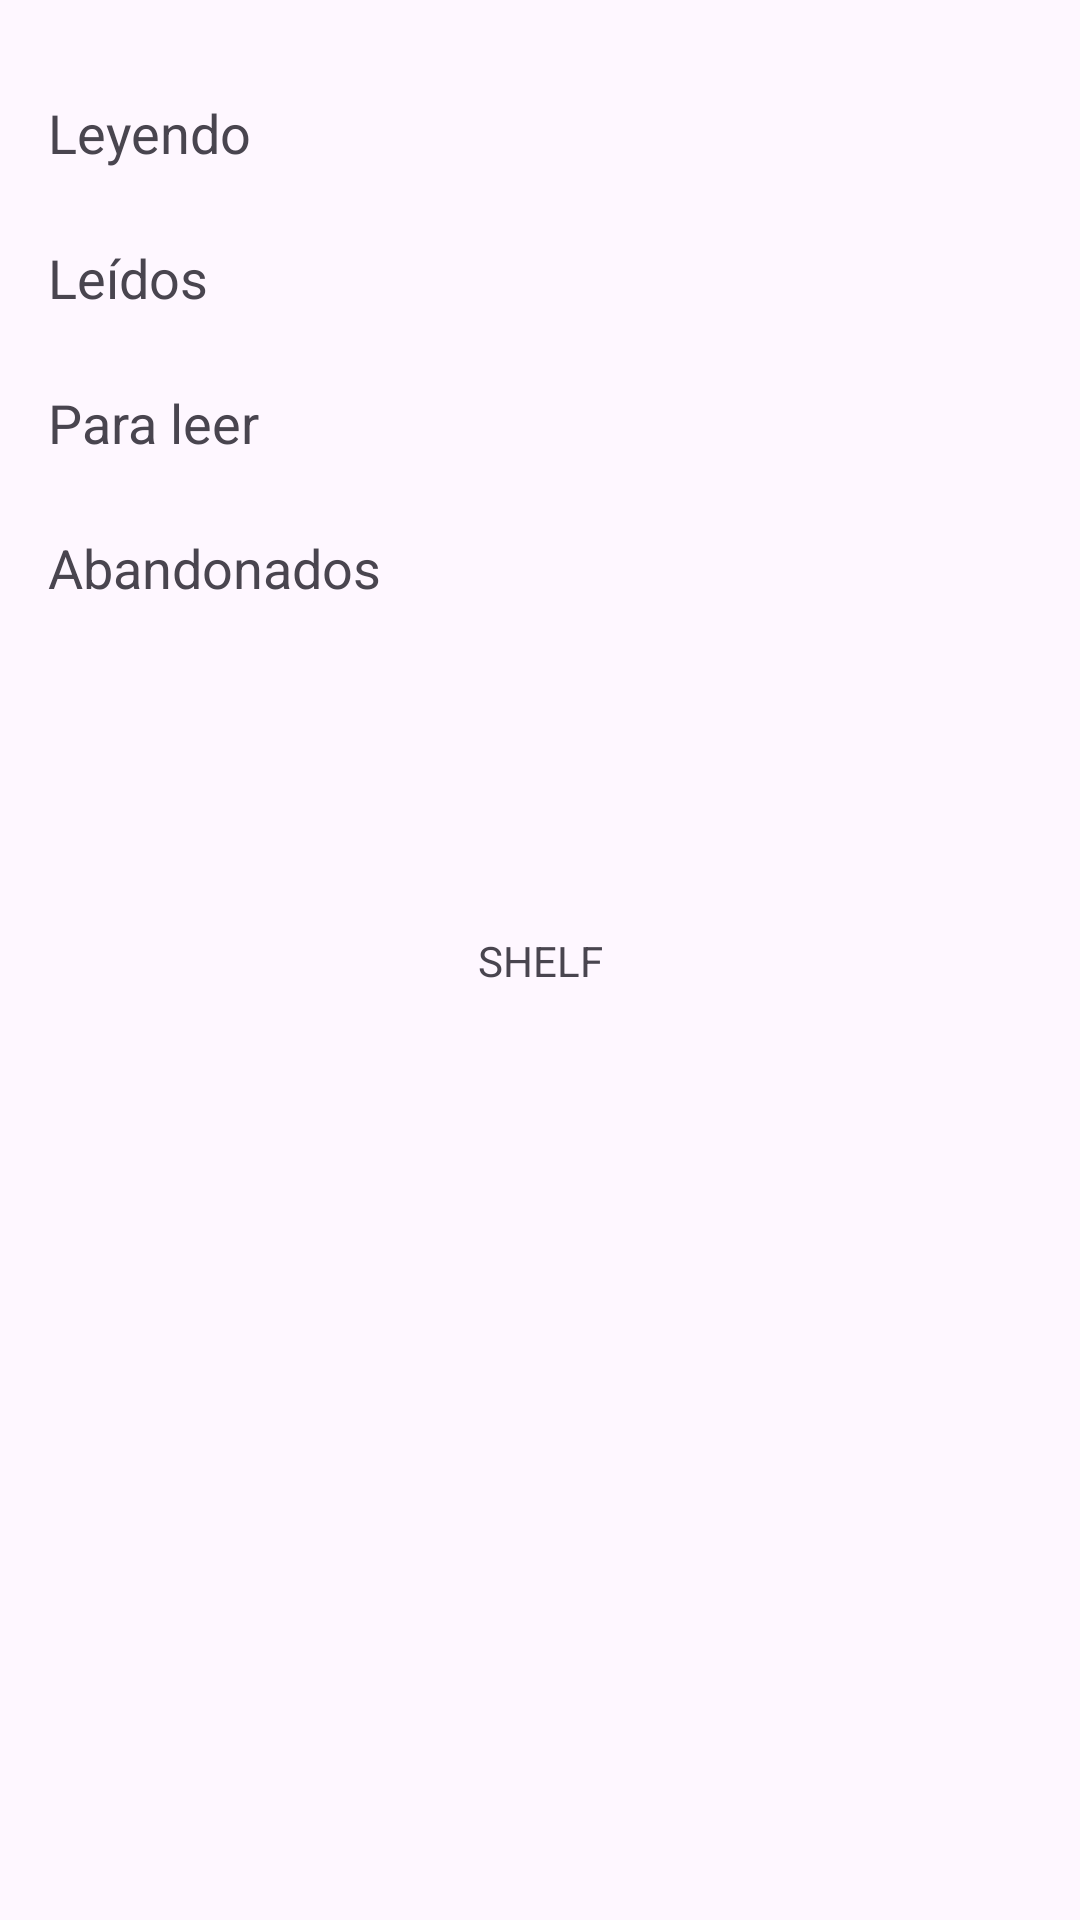

Produce the Android XML layout that renders to this screen, including the resource entries it uses.
<!-- AndroidManifest.xml: application theme Theme.BookshelfApp -->
<!-- res/layout/fragment_main_shelf.xml -->
<?xml version="1.0" encoding="utf-8"?>
<androidx.constraintlayout.widget.ConstraintLayout xmlns:android="http://schemas.android.com/apk/res/android"
                                                   xmlns:tools="http://schemas.android.com/tools"
                                                   android:layout_width="match_parent"
                                                   android:layout_height="match_parent"
                                                   xmlns:app="http://schemas.android.com/apk/res-auto"
><TextView
android:text="SHELF"
android:layout_width="wrap_content"
android:layout_height="wrap_content" android:id="@+id/textView2"
app:layout_constraintTop_toTopOf="parent" app:layout_constraintStart_toStartOf="parent"
app:layout_constraintBottom_toBottomOf="parent" app:layout_constraintEnd_toEndOf="parent"/>

    <ScrollView xmlns:android="http://schemas.android.com/apk/res/android"
                xmlns:app="http://schemas.android.com/apk/res-auto"
                xmlns:tools="http://schemas.android.com/tools"
                android:id="@+id/main"
                android:layout_width="match_parent"
                android:layout_height="match_parent"
                tools:context=".MyBookshelfActivity">

        <LinearLayout
                android:layout_width="match_parent"
                android:layout_height="wrap_content"
                android:orientation="vertical"
                android:padding="16dp">









            <TextView
                    android:layout_width="match_parent"
                    android:layout_height="wrap_content"
                    android:text="Leyendo"
                    android:textSize="18sp"
                    android:layout_marginTop="16dp"
                    android:paddingBottom="8dp" />
            <ListView
                    android:id="@+id/lvLibrosLeyendo"
                    android:layout_width="match_parent"
                    android:layout_height="wrap_content"
                    android:divider="@android:color/darker_gray"
            />

            <TextView
                    android:layout_width="match_parent"
                    android:layout_height="wrap_content"
                    android:text="Leídos"
                    android:textSize="18sp"
                    android:paddingTop="16dp"
                    android:paddingBottom="8dp" />
            <ListView
                    android:id="@+id/lvLibrosLeidos"
                    android:layout_width="match_parent"
                    android:layout_height="wrap_content"
                    android:divider="@android:color/darker_gray"
            />

            <TextView
                    android:layout_width="match_parent"
                    android:layout_height="wrap_content"
                    android:text="Para leer"
                    android:textSize="18sp"
                    android:paddingTop="16dp"
                    android:paddingBottom="8dp" />
            <ListView
                    android:id="@+id/lvLibrosParaLeer"
                    android:layout_width="match_parent"
                    android:layout_height="wrap_content"
                    android:divider="@android:color/darker_gray"
            />

            <TextView
                    android:layout_width="match_parent"
                    android:layout_height="wrap_content"
                    android:text="Abandonados"
                    android:textSize="18sp"
                    android:paddingTop="16dp"
                    android:paddingBottom="8dp" />
            <ListView
                    android:id="@+id/lvLibrosAbandonados"
                    android:layout_width="match_parent"
                    android:layout_height="wrap_content"
                    android:divider="@android:color/darker_gray"
            />
        </LinearLayout>
    </ScrollView>

</androidx.constraintlayout.widget.ConstraintLayout>
<!-- resources referenced by this layout -->
<resources>
  <style name="Theme.BookshelfApp" parent="Base.Theme.BookshelfApp" />
  <style name="Base.Theme.BookshelfApp" parent="Theme.Material3.DayNight">
          
          
      </style>
</resources>
